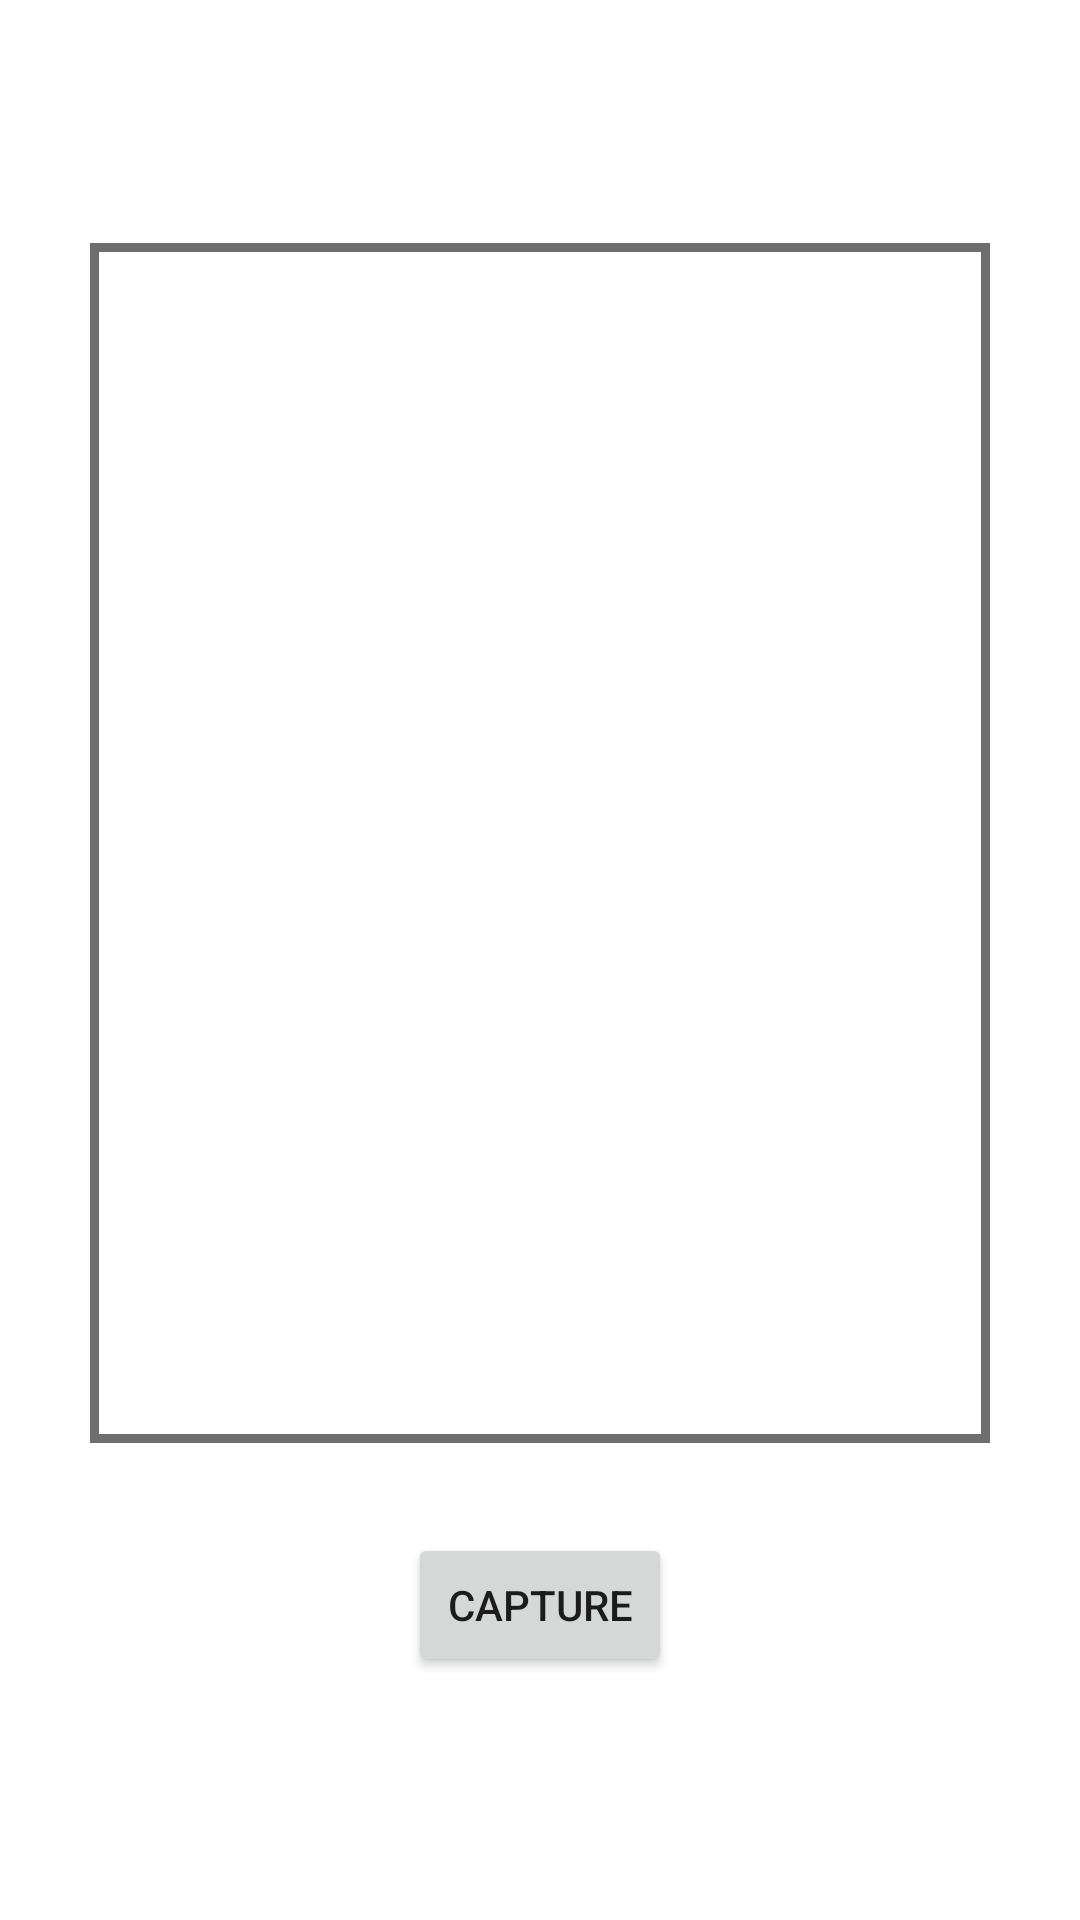

Produce the Android XML layout that renders to this screen, including the resource entries it uses.
<!-- AndroidManifest.xml: application theme Theme.MyPickImage -->
<!-- res/layout/activity_main.xml -->
<?xml version="1.0" encoding="utf-8"?>
<LinearLayout xmlns:android="http://schemas.android.com/apk/res/android"
    xmlns:app="http://schemas.android.com/apk/res-auto"
    xmlns:tools="http://schemas.android.com/tools"
    android:layout_width="match_parent"
    android:layout_height="match_parent"
    tools:context="MainActivity"
    android:orientation="vertical"
    android:gravity="center">

    <ImageView
        android:background="@drawable/bg_imageview"
        android:id="@+id/display_image"
        android:layout_width="300dp"
        android:layout_height="400dp"/>

    <Button
        android:layout_marginTop="30dp"
        android:onClick="buttonDialog"
        android:text="Capture"
        android:layout_width="wrap_content"
        android:layout_height="wrap_content"/>

</LinearLayout>
<!-- resources referenced by this layout -->
<resources>
  <!-- drawable bg_imageview (drawable) -->
  <?xml version="1.0" encoding="UTF-8"?>
  <shape xmlns:android="http://schemas.android.com/apk/res/android">
      <solid android:color="#FFFFFF"/>
      <stroke android:width="3dp" android:color="#6E6E6E" />
      <corners android:radius="0dp"/>
      <padding android:left="0dp" android:top="0dp" android:right="0dp" android:bottom="0dp" />
  </shape>
  <style name="Theme.MyPickImage" parent="Theme.MaterialComponents.DayNight.DarkActionBar">
          
          <item name="colorPrimary">@color/purple_500</item>
          <item name="colorPrimaryVariant">@color/purple_700</item>
          <item name="colorOnPrimary">@color/white</item>
          
          <item name="colorSecondary">@color/teal_200</item>
          <item name="colorSecondaryVariant">@color/teal_700</item>
          <item name="colorOnSecondary">@color/black</item>
          
          <item name="android:statusBarColor" tools:targetApi="l">?attr/colorPrimaryVariant</item>
          
      </style>
  <!-- not gathered from this repository: default colours our renderer supplied (Android Studio template values) -->
  <color name="purple_500">#FF6200EE</color>
  <color name="purple_700">#FF3700B3</color>
  <color name="teal_200">#FF03DAC5</color>
  <color name="teal_700">#FF018786</color>
  <color name="black">#FF000000</color>
  <color name="white">#FFFFFFFF</color>
</resources>
